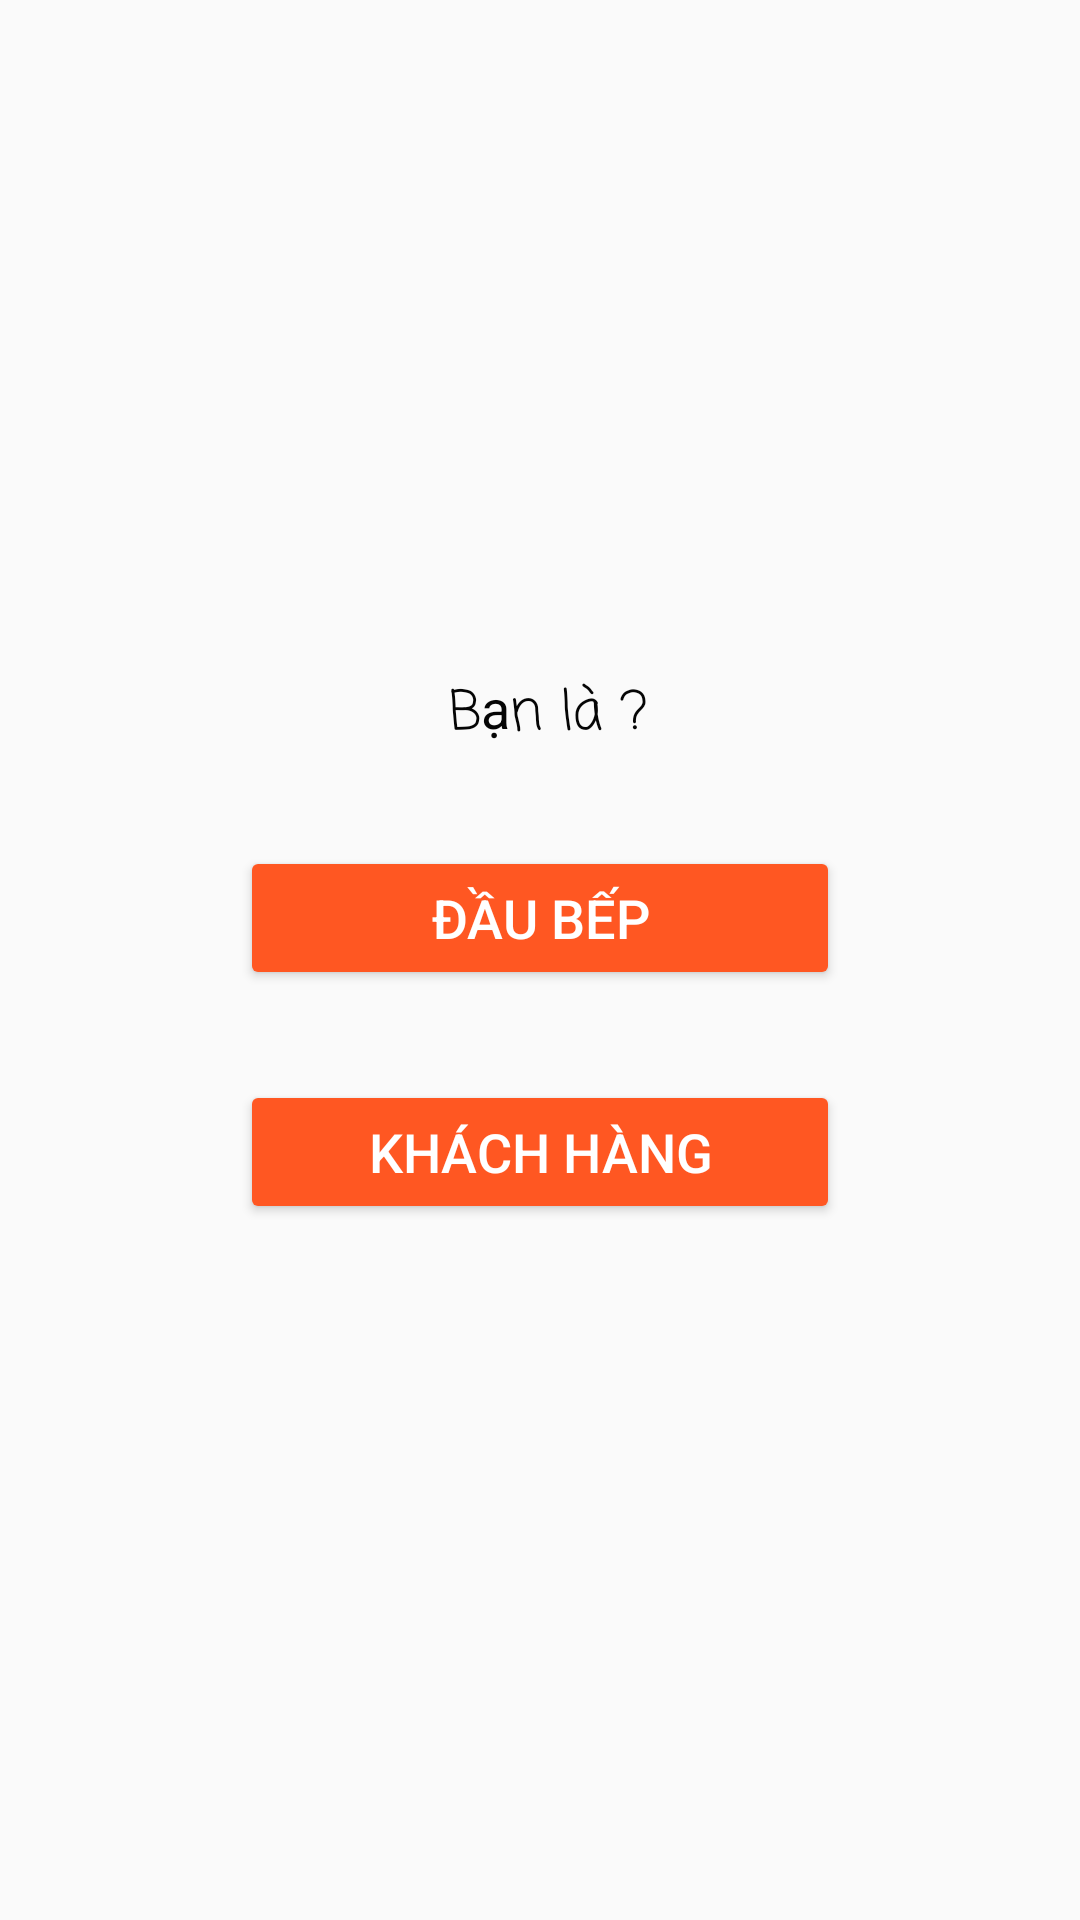

Here is an Android app screen rendered from its layout file. Give the layout XML and the strings, colors and styles it references.
<!-- AndroidManifest.xml: application theme AppTheme -->
<!-- res/layout/activity_choose_one.xml -->
<?xml version="1.0" encoding="utf-8"?>
<androidx.constraintlayout.widget.ConstraintLayout xmlns:android="http://schemas.android.com/apk/res/android"
    xmlns:app="http://schemas.android.com/apk/res-auto"
    xmlns:tools="http://schemas.android.com/tools"
    android:layout_width="match_parent"
    android:id="@+id/back3"
    android:layout_height="match_parent"
    tools:context=".ChooseOne">

    <LinearLayout
        android:id="@+id/linearlayout"
        android:layout_width="263dp"
        android:layout_height="256dp"
        android:background="@drawable/background_shape"
        android:orientation="vertical"
        android:padding="15dp"
        app:layout_constraintBottom_toBottomOf="parent"
        app:layout_constraintEnd_toEndOf="parent"
        app:layout_constraintStart_toStartOf="parent"
        app:layout_constraintTop_toTopOf="parent"
        app:layout_constraintVertical_bias="0.545">

        <TextView
            android:id="@+id/textView"
            android:layout_width="230dp"
            android:layout_height="wrap_content"
            android:layout_marginLeft="4dp"
            android:layout_marginRight="4dp"
            android:fontFamily="casual"
            android:text="Bạn là ?"
            android:textAlignment="center"
            android:textColor="#050505"
            android:textSize="18sp" />

        <Button
            android:id="@+id/chef"
            android:layout_width="200dp"
            android:layout_height="wrap_content"
            android:layout_gravity="center"
            android:layout_marginTop="30dp"
            android:backgroundTint="#FF5722"
            android:text="Đầu bếp"
            android:textColor="#FFFFFF"
            android:textSize="18sp" />

        <Button
            android:id="@+id/customer"
            android:layout_width="200dp"
            android:layout_height="wrap_content"
            android:layout_gravity="center"
            android:layout_marginTop="30dp"
            android:backgroundTint="#FF5722"
            android:text="Khách hàng"
            android:textColor="#FFFFFF"
            android:textSize="18sp" />

        <Button
            android:id="@+id/delivery"
            android:layout_width="200dp"
            android:layout_height="50dp"
            android:layout_gravity="center"
            android:layout_marginTop="30dp"
            android:layout_marginBottom="30dp"
            android:backgroundTint="#FF5722"
            android:text="Người giao hàng"
            android:textColor="#FFFFFF"
            android:textSize="18sp"
            android:visibility="gone" />

    </LinearLayout>
</androidx.constraintlayout.widget.ConstraintLayout>
<!-- resources referenced by this layout -->
<resources>
  <style name="AppTheme" parent="Theme.AppCompat.Light.DarkActionBar">
          
          <item name="colorPrimary">@color/yourSelectedColor</item>
          <item name="colorPrimaryDark">@color/Black</item>
          <item name="colorAccent">@color/darkgray</item>
      </style>
  <color name="yourSelectedColor">#17A2C0</color>
  <color name="Black">#000000</color>
  <color name="darkgray">#B2000000</color>
</resources>
